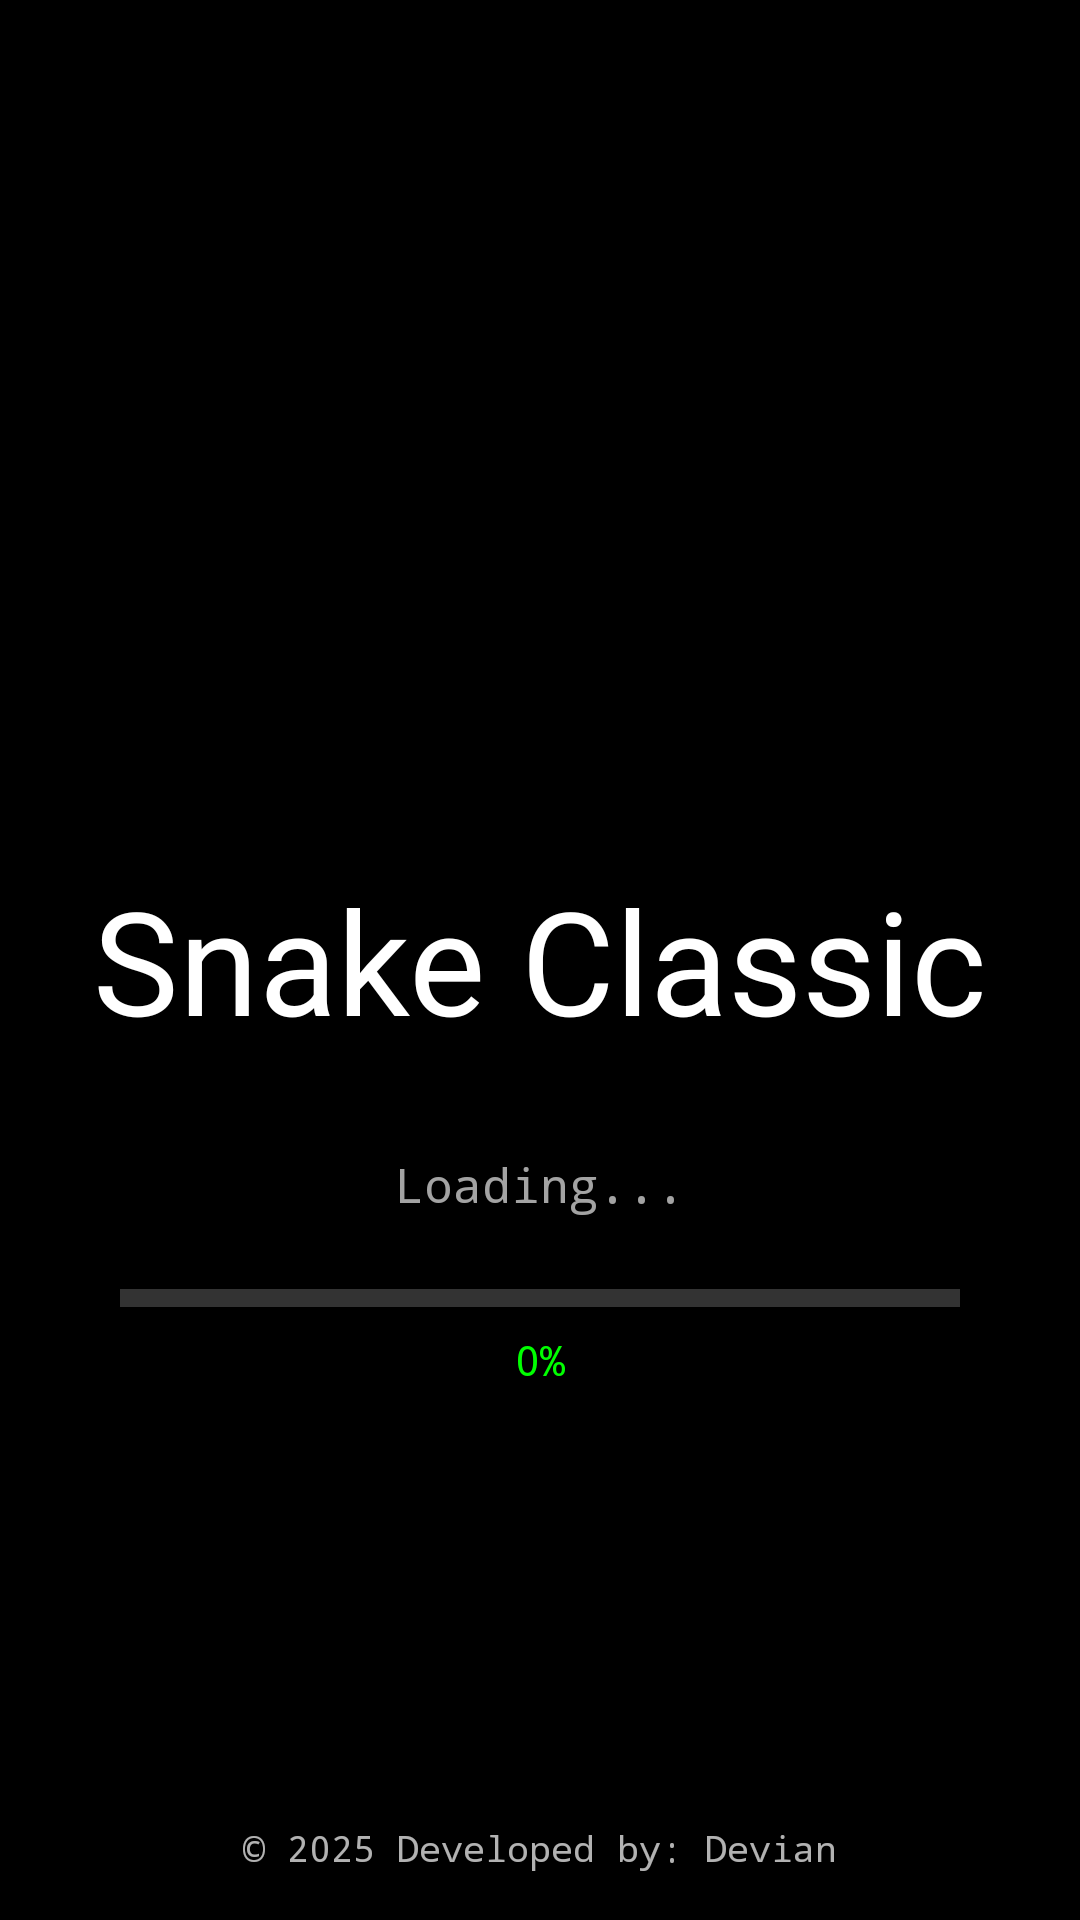

The Android layout XML behind this screen, and the referenced resources:
<!-- AndroidManifest.xml: application theme Theme.AppCompat.NoActionBar -->
<!-- res/layout/activity_splash.xml -->
<?xml version="1.0" encoding="utf-8"?>
<RelativeLayout xmlns:android="http://schemas.android.com/apk/res/android"
    xmlns:tools="http://schemas.android.com/tools"
    android:layout_width="match_parent"
    android:layout_height="match_parent"
    android:background="@color/black"
    tools:context=".SplashActivity">

    
    <TextView
        android:id="@+id/appName"
        android:layout_width="wrap_content"
        android:layout_height="wrap_content"
        android:layout_centerInParent="true"
        android:text="Snake Classic"
        android:fontFamily="@font/solderwood_regular"
        android:textColor="@color/white"
        android:textSize="48sp" />

    
    <TextView
        android:id="@+id/loadingText"
        android:layout_width="wrap_content"
        android:layout_height="wrap_content"
        android:layout_below="@id/appName"
        android:layout_centerHorizontal="true"
        android:layout_marginTop="32dp"
        android:text="Loading..."
        android:fontFamily="monospace"
        android:textColor="#CCCCCC"
        android:textSize="16sp"
        android:alpha="0.8" />

    
    <LinearLayout
        android:id="@+id/progressContainer"
        android:layout_width="280dp"
        android:layout_height="wrap_content"
        android:layout_below="@id/loadingText"
        android:layout_centerHorizontal="true"
        android:layout_marginTop="24dp"
        android:orientation="vertical">

        
        <RelativeLayout
            android:layout_width="match_parent"
            android:layout_height="6dp"
            android:background="#333333"
            android:layout_marginBottom="8dp">

            
            <View
                android:id="@+id/progressBarFill"
                android:layout_width="0dp"
                android:layout_height="match_parent"
                android:background="#00FF00"
                android:layout_alignParentStart="true" />

            
            <View
                android:id="@+id/progressGlow"
                android:layout_width="20dp"
                android:layout_height="12dp"
                android:layout_centerVertical="true"
                android:background="@drawable/progress_glow"
                android:layout_marginStart="-10dp"
                android:visibility="gone" />

        </RelativeLayout>

        
        <TextView
            android:id="@+id/progressText"
            android:layout_width="wrap_content"
            android:layout_height="wrap_content"
            android:layout_gravity="center_horizontal"
            android:text="0%"
            android:textColor="#00FF00"
            android:textSize="14sp"
            android:fontFamily="monospace" />

    </LinearLayout>

    
    <TextView
        android:id="@+id/copyrightText"
        android:layout_width="wrap_content"
        android:layout_height="wrap_content"
        android:layout_alignParentBottom="true"
        android:layout_centerHorizontal="true"
        android:layout_marginBottom="16dp"
        android:text="© 2025 Developed by: Devian"
        android:textColor="@color/white"
        android:textSize="12sp"
        android:fontFamily="monospace"
        android:alpha="0.7" />

</RelativeLayout>
<!-- resources referenced by this layout -->
<resources>
  <!-- drawable progress_glow (drawable) -->
  <?xml version="1.0" encoding="utf-8"?>
  <shape xmlns:android="http://schemas.android.com/apk/res/android"
      android:shape="oval">
      <gradient
          android:startColor="#293122"
          android:centerColor="#41493B"
          android:endColor="#65643F"
          android:type="radial"
          android:gradientRadius="10dp" />
  </shape>
  <!-- not gathered from this repository: default colours our renderer supplied (Android Studio template values) -->
  <color name="black">#FF000000</color>
  <color name="white">#FFFFFFFF</color>
</resources>
